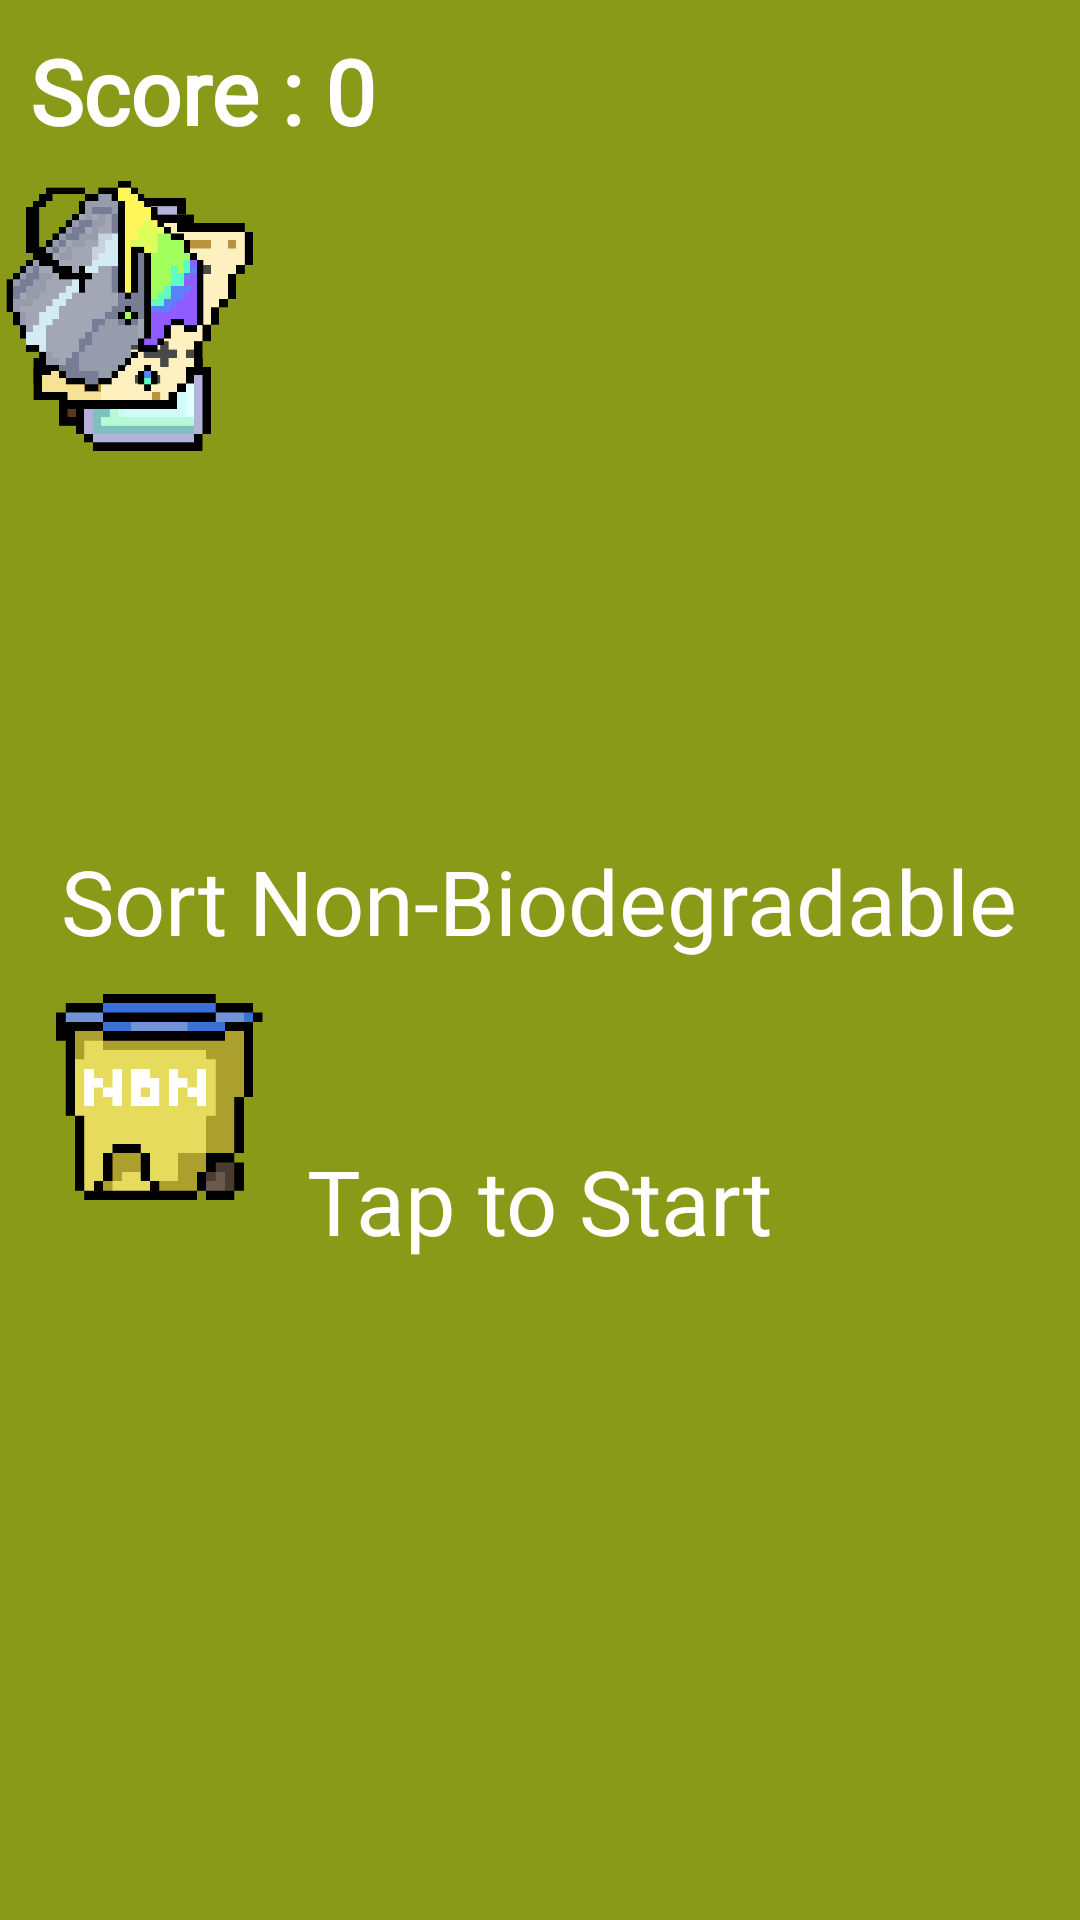

Write the Android layout XML for this screen, with the resource values it uses.
<!-- AndroidManifest.xml: application theme Theme.SplashScreen -->
<!-- res/layout/activity_catch_that_junk_level2.xml -->
<?xml version="1.0" encoding="utf-8"?>
<LinearLayout xmlns:android="http://schemas.android.com/apk/res/android"
    xmlns:app="http://schemas.android.com/apk/res-auto"
    xmlns:tools="http://schemas.android.com/tools"
    android:layout_width="match_parent"
    android:layout_height="match_parent"
    tools:context=".CatchThatJunkLevel2"
    android:orientation="vertical"
    android:background="@color/ctjgreen">

    <TextView
        android:id="@+id/scoreLabel2"
        android:layout_width="match_parent"
        android:layout_height="wrap_content"
        android:text="Score : 0"
        android:fontFamily="@font/pixelgamefont"
        android:textColor="@color/white"
        android:textSize="30sp"
        android:padding="10dp"
        android:textStyle="bold"/>

    <FrameLayout
        android:id="@+id/frame"
        android:layout_width="match_parent"
        android:layout_height="match_parent">

        <TextView
            android:id="@+id/startLabel4"
            android:layout_width="wrap_content"
            android:layout_height="wrap_content"
            android:layout_gravity="center"
            android:layout_marginBottom="50dp"
            android:fontFamily="@font/pixelgamefont"
            android:text="Sort Non-Biodegradable"
            android:textColor="@color/white"
            android:textSize="30sp" />

        <TextView
            android:id="@+id/startLabel3"
            android:layout_width="wrap_content"
            android:layout_height="wrap_content"
            android:text="@string/tap_to_start"
            android:textColor="@color/white"
            android:layout_marginTop="50dp"
            android:fontFamily="@font/pixelgamefont"
            android:textSize="30sp"
            android:layout_gravity="center"/>

        <ImageView
            android:id="@+id/trashbin2"
            android:layout_width="100dp"
            android:layout_height="100dp"
            android:src="@drawable/non_biodegradable"
            android:layout_gravity="center_vertical"
            tools:ignore="ContentDescription" />

        <ImageView
            android:id="@+id/poop"
            android:layout_width="90dp"
            android:layout_height="90dp"
            android:src="@drawable/poop"
            tools:ignore="ContentDescription" />

        <ImageView
            android:id="@+id/bottle"
            android:layout_width="90dp"
            android:layout_height="90dp"
            android:src="@drawable/plastic_bottle"
            tools:ignore="ContentDescription" />

        <ImageView
            android:id="@+id/bag"
            android:layout_width="100dp"
            android:layout_height="100dp"
            android:src="@drawable/plastic_bag"
            tools:ignore="ContentDescription" />

        <ImageView
            android:id="@+id/paper"
            android:layout_width="90dp"
            android:layout_height="90dp"
            android:src="@drawable/paper"
            tools:ignore="ContentDescription" />


        <ImageView
            android:id="@+id/paint"
            android:layout_width="70dp"
            android:layout_height="70dp"
            android:src="@drawable/paint_bucket"
            tools:ignore="ContentDescription" />


    </FrameLayout>
</LinearLayout>
<!-- resources referenced by this layout -->
<resources>
  <color name="ctjgreen">#899918</color>
  <color name="white">#FFFFFFFF</color>
  <!-- drawable non_biodegradable: png bitmap (drawable-xxhdpi, 15535 bytes) -->
  <!-- drawable paint_bucket: png bitmap (drawable-xxhdpi, 20973 bytes) -->
  <!-- drawable paper: png bitmap (drawable-xxhdpi, 16377 bytes) -->
  <!-- drawable plastic_bottle: png bitmap (drawable-xxhdpi, 17007 bytes) -->
  <!-- drawable poop: png bitmap (drawable-xxhdpi, 16074 bytes) -->
  <string name="tap_to_start">Tap to Start</string>
  <style name="Theme.SplashScreen" parent="Theme.MaterialComponents.DayNight.NoActionBar">
          
          <item name="colorPrimary">@color/purple_500</item>
          <item name="colorPrimaryVariant">@color/purple_700</item>
          <item name="colorOnPrimary">@color/white</item>
          
          <item name="colorSecondary">@color/teal_200</item>
          <item name="colorSecondaryVariant">@color/teal_700</item>
          <item name="colorOnSecondary">@color/black</item>
          
          <item name="android:statusBarColor" tools:targetApi="l">@color/white</item>
          
      </style>
  <color name="purple_500">#FF6200EE</color>
  <color name="purple_700">#FF3700B3</color>
  <color name="teal_200">#FF03DAC5</color>
  <color name="teal_700">#FF018786</color>
  <color name="black">#FF000000</color>
</resources>
